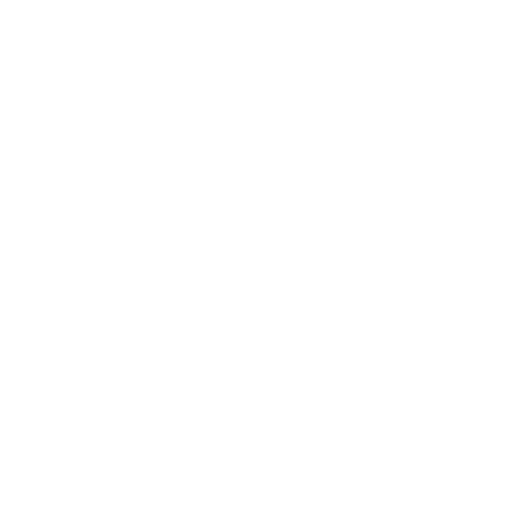
t = 0.00 s
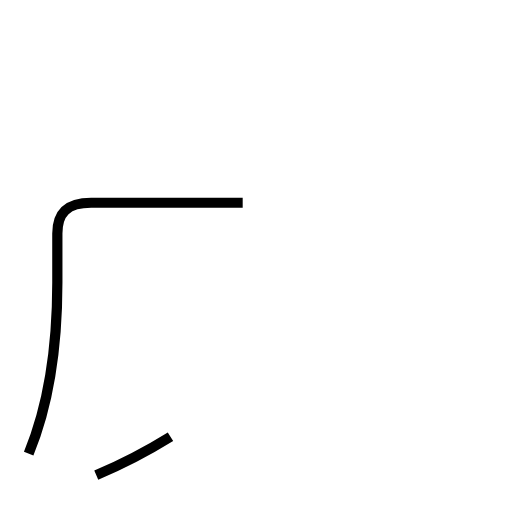
t = 1.50 s
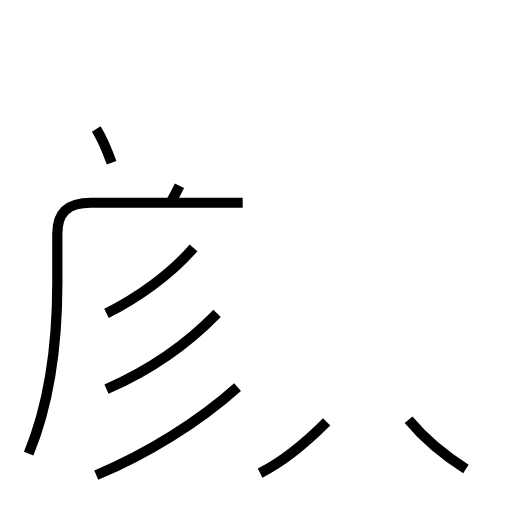
t = 3.10 s
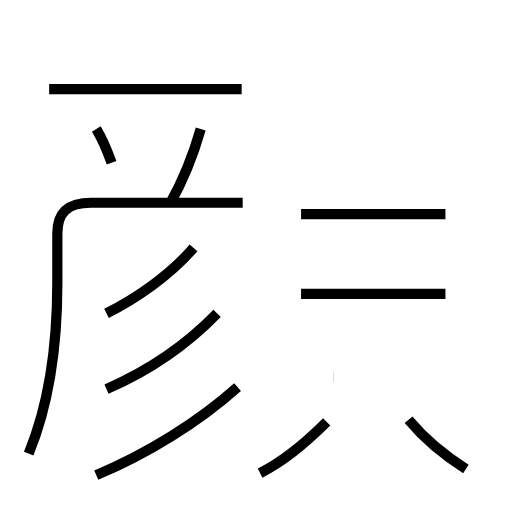
t = 4.69 s
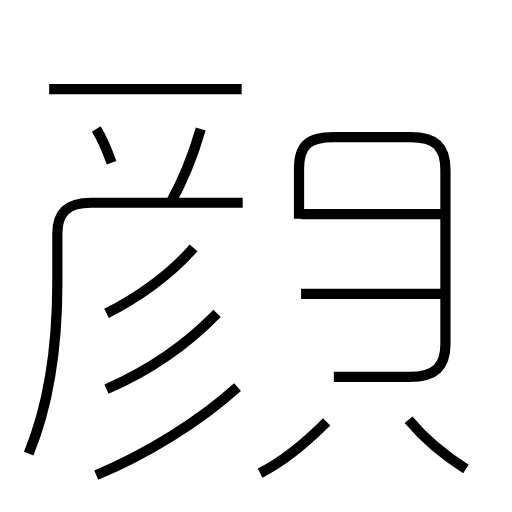
t = 6.28 s
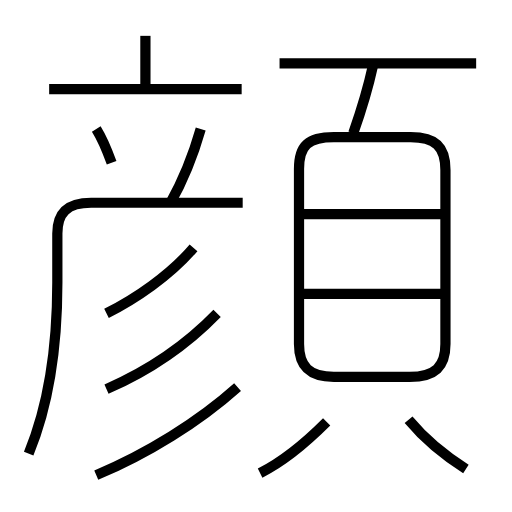
t = 7.74 s

The animated SVG that drew these frames (rendered in a browser with its animation timeline set to each time). Animation: 15 SMIL elements (animate=15); one cycle of 7.74 s.

<?xml version='1.0' encoding='utf-8'?>
<svg viewBox="0.0 -6.0 50.0 50.0" version="1.1" xmlns="http://www.w3.org/2000/svg"><rect x="-1000" y="-1000" width="2000" height="2000" stroke="white" fill="white" /><g style="fill:none;stroke:#000000;stroke-width:1"><path d="M 2.8 0.3 C 4.5 -3.8 5.6 -9.4 5.6 -16.4 L 5.6 -21.2 C 5.6 -23.2 6.5 -24.2 8.9 -24.2 L 23.7 -24.2 " transform="translate(0.0 38.0)" stroke-dasharray="41.79999004055055" stroke-dashoffset="41.79999004055055"><animate attributeName="stroke-dashoffset" from="41.79999004055055" to="0" dur="1.2539997012165163s" begin="0s" fill="freeze" /></path><path d="M 9.4 2.4 C 14.4 0.3 19.4 -2.8 23.2 -6.2 " transform="translate(0.0 38.0)" stroke-dasharray="16.33104254792036" stroke-dashoffset="16.33104254792036"><animate attributeName="stroke-dashoffset" from="16.33104254792036" to="0" dur="0.4899312764376108s" begin="1.2539997012165163s" fill="freeze" /></path><path d="M 10.4 -6.0 C 14.3 -7.7 18.1 -10.2 21.2 -13.4 " transform="translate(0.0 38.0)" stroke-dasharray="13.17405609016856" stroke-dashoffset="13.17405609016856"><animate attributeName="stroke-dashoffset" from="13.17405609016856" to="0" dur="0.3952216827050568s" begin="1.7439309776541272s" fill="freeze" /></path><path d="M 25.4 2.2 C 27.6 1.1 30.1 -1.0 31.9 -2.8 " transform="translate(0.0 38.0)" stroke-dasharray="8.231539194065464" stroke-dashoffset="8.231539194065464"><animate attributeName="stroke-dashoffset" from="8.231539194065464" to="0" dur="0.2469461758219639s" begin="2.139152660359184s" fill="freeze" /></path><path d="M 10.4 -13.4 C 13.2 -14.8 16.6 -17.1 18.9 -19.8 " transform="translate(0.0 38.0)" stroke-dasharray="10.705523650430685" stroke-dashoffset="10.705523650430685"><animate attributeName="stroke-dashoffset" from="10.705523650430685" to="0" dur="0.3211657095129205s" begin="2.386098836181148s" fill="freeze" /></path><path d="M 10.9 -28.1 C 10.5 -29.2 9.9 -30.6 9.4 -31.4 " transform="translate(0.0 38.0)" stroke-dasharray="3.6301483379878676" stroke-dashoffset="3.6301483379878676"><animate attributeName="stroke-dashoffset" from="3.6301483379878676" to="0" dur="0.10890445013963602s" begin="2.7072645456940685s" fill="freeze" /></path><path d="M 45.5 1.8 C 43.6 0.6 41.4 -1.2 39.9 -3.0 " transform="translate(0.0 38.0)" stroke-dasharray="7.402560311165194" stroke-dashoffset="7.402560311165194"><animate attributeName="stroke-dashoffset" from="7.402560311165194" to="0" dur="0.22207680933495583s" begin="2.8161689958337046s" fill="freeze" /></path><path d="M 16.6 -24.1 C 17.9 -26.4 18.8 -28.6 19.6 -31.4 " transform="translate(0.0 38.0)" stroke-dasharray="7.91224798305832" stroke-dashoffset="7.91224798305832"><animate attributeName="stroke-dashoffset" from="7.91224798305832" to="0" dur="0.2373674394917496s" begin="3.0382458051686605s" fill="freeze" /></path><path d="M 43.5 -15.3 L 29.4 -15.3 " transform="translate(0.0 38.0)" stroke-dasharray="14.100000000000001" stroke-dashoffset="14.100000000000001"><animate attributeName="stroke-dashoffset" from="14.100000000000001" to="0" dur="0.42300000000000004s" begin="3.27561324466041s" fill="freeze" /></path><path d="M 23.6 -35.3 L 4.8 -35.3 " transform="translate(0.0 38.0)" stroke-dasharray="18.8" stroke-dashoffset="18.8"><animate attributeName="stroke-dashoffset" from="18.8" to="0" dur="0.564s" begin="3.69861324466041s" fill="freeze" /></path><path d="M 43.5 -23.1 L 29.4 -23.1 " transform="translate(0.0 38.0)" stroke-dasharray="14.100000000000001" stroke-dashoffset="14.100000000000001"><animate attributeName="stroke-dashoffset" from="14.100000000000001" to="0" dur="0.42300000000000004s" begin="4.26261324466041s" fill="freeze" /></path><path d="M 32.6 -7.2 L 40.0 -7.2 C 42.5 -7.2 43.5 -8.2 43.5 -10.4 L 43.5 -27.4 C 43.5 -29.7 42.5 -30.6 40.1 -30.6 L 32.6 -30.6 C 30.1 -30.6 29.2 -29.8 29.2 -27.5 L 29.2 -10.4 C 29.2 -8.2 30.2 -7.2 32.6 -7.2 Z " transform="translate(0.0 38.0)" stroke-dasharray="70.72405129155092" stroke-dashoffset="70.72405129155092"><animate attributeName="stroke-dashoffset" from="70.72405129155092" to="0" dur="2.1217215387465274s" begin="4.68561324466041s" fill="freeze" /></path><path d="M 14.2 -35.5 L 14.2 -40.5 " transform="translate(0.0 38.0)" stroke-dasharray="5.0" stroke-dashoffset="5.0"><animate attributeName="stroke-dashoffset" from="5.0" to="0" dur="0.15s" begin="6.8073347834069375s" fill="freeze" /></path><path d="M 34.5 -31.0 C 35.2 -33.0 35.9 -35.2 36.4 -37.5 " transform="translate(0.0 38.0)" stroke-dasharray="6.776311644482062" stroke-dashoffset="6.776311644482062"><animate attributeName="stroke-dashoffset" from="6.776311644482062" to="0" dur="0.20328934933446186s" begin="6.957334783406938s" fill="freeze" /></path><path d="M 46.5 -37.8 L 27.3 -37.8" transform="translate(0.0 38.0)" stroke-dasharray="19.2" stroke-dashoffset="19.2"><animate attributeName="stroke-dashoffset" from="19.2" to="0" dur="0.576s" begin="7.1606241327413995s" fill="freeze" /></path></g></svg>
